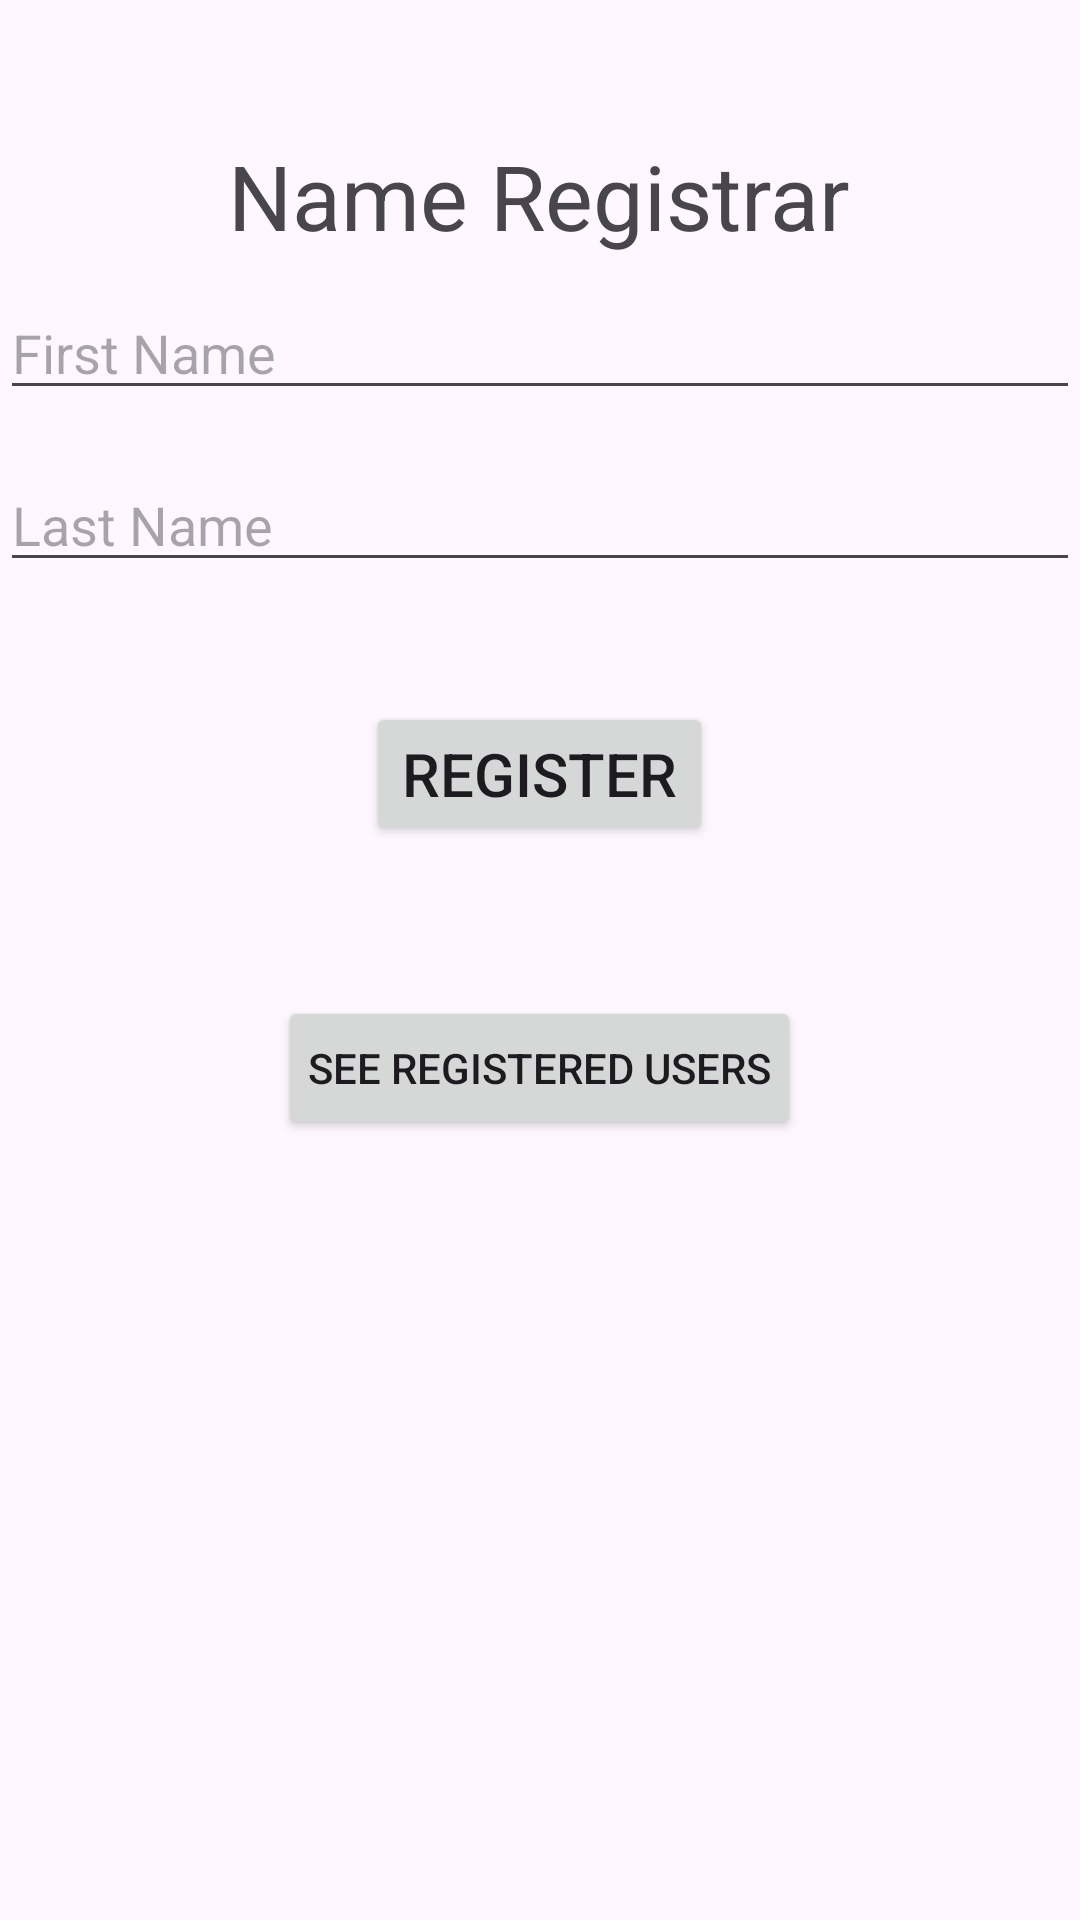

This screen was rendered from an Android layout file. Write that file and the resources it references.
<!-- AndroidManifest.xml: application theme Theme.MyDay4Project -->
<!-- res/layout/activity_main.xml -->
<?xml version="1.0" encoding="utf-8"?>
<LinearLayout xmlns:android="http://schemas.android.com/apk/res/android"
    xmlns:tools="http://schemas.android.com/tools"
    android:layout_width="match_parent"
    android:layout_height="wrap_content"
    android:orientation="vertical"
    tools:context=".MainActivity">

    <TextView
        android:id="@+id/textView1"
        android:layout_width="wrap_content"
        android:layout_height="wrap_content"
        android:layout_gravity="center"
        android:layout_marginTop="45dp"
        android:text="Name Registrar"
        android:textSize="30sp"/>

    <RelativeLayout
        android:layout_width="match_parent"
        android:layout_height="wrap_content"
        android:layout_marginTop="10dp">

        <EditText
            android:id="@+id/editTextName"
            android:layout_width="match_parent"
            android:layout_height="wrap_content"
            android:layout_centerHorizontal="true"
            android:hint="First Name" />

        <EditText
            android:id="@+id/editTextLastName"
            android:layout_width="match_parent"
            android:layout_height="wrap_content"
            android:layout_below="@id/editTextName"
            android:layout_marginTop="16dp"
            android:layout_centerHorizontal="true"
            android:hint="Last Name" />
    </RelativeLayout>

    <Button
        android:id="@+id/buton1"
        android:layout_width="wrap_content"
        android:layout_height="wrap_content"
        android:layout_marginTop="40dp"
        android:layout_gravity="center"
        android:text="Register"
        android:textSize="20sp"
        android:textAlignment="center"
        />


    <Button
        android:id="@+id/buton2"
        android:layout_width="wrap_content"
        android:layout_height="wrap_content"
        android:layout_gravity="center"
        android:layout_marginTop="50dp"
        android:text="See Registered Users"
        android:padding="10dp"
        android:textAlignment="center" />

</LinearLayout>
<!-- resources referenced by this layout -->
<resources>
  <style name="Theme.MyDay4Project" parent="Base.Theme.MyDay4Project" />
  <style name="Base.Theme.MyDay4Project" parent="Theme.Material3.DayNight.NoActionBar">
          
          
      </style>
</resources>
